Run: headless pygame with SDL's dummy video driver; simulated clock (each Clock.tick advances the game by its frame time, no real sleeping); random seed 0; keys injected as events and as key.get_pressed() state; mouse plan: one left click at the window centre at the start of phase 2, then a move to the lower-right quarter at the start of phase 3.
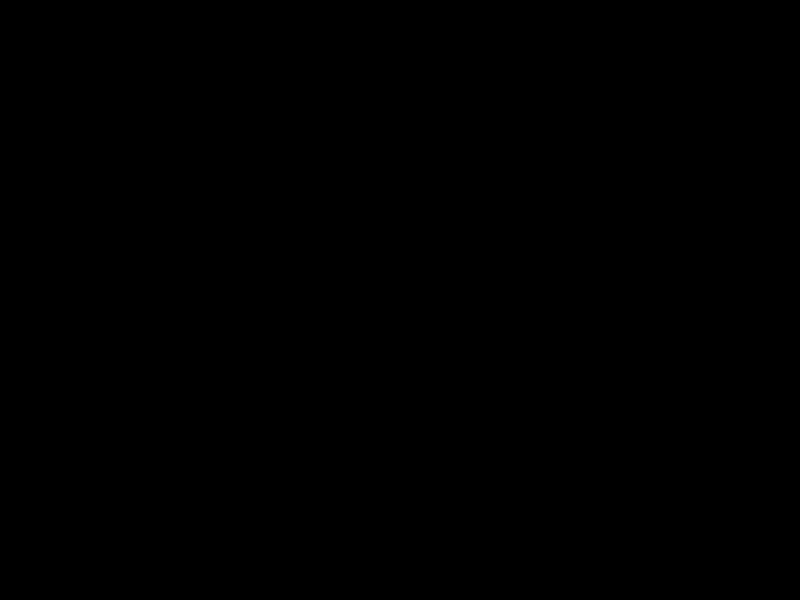
Frame 1 of 4 · flips 1–60 · no input
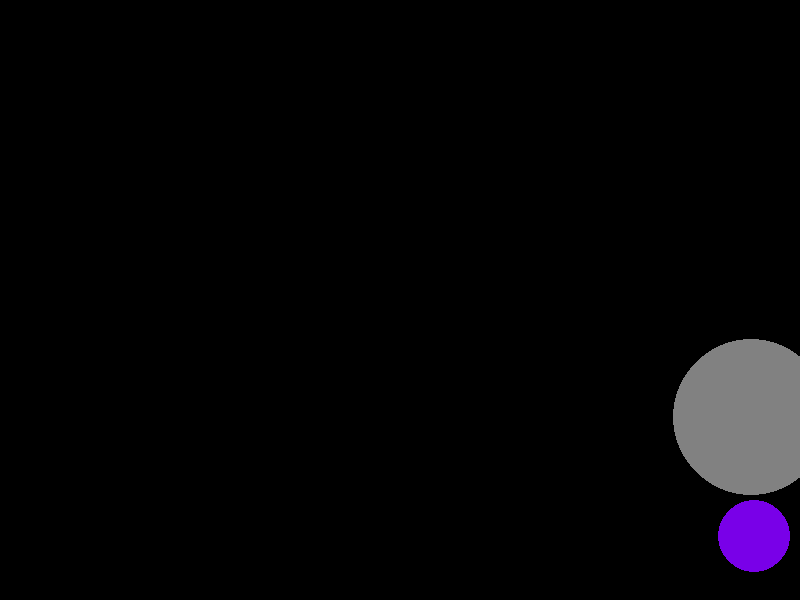
Frame 2 of 4 · flips 61–180 · clicked the window centre · tapped SPACE, RETURN · held RIGHT (→), D
Frame 3 of 4 · flips 181–300 · moved the mouse to the lower-right quarter · held DOWN (↓), S · screen same as frame 1, image omitted
Frame 4 of 4 · flips 301–420 · held LEFT (←), A, UP (↑), W · screen unchanged from frame 3, image omitted

The pygame program that drew these frames:

# Documentation Scavenger Hunt Part 2 / Bubbles
# 07/14/2016

"""
 Pygame base template for opening a window

 Sample Python/Pygame Programs
 Simpson College Computer Science
 http://programarcadegames.com/
 http://simpson.edu/computer-science/

 Explanation video: http://youtu.be/vRB_983kUMc
"""

import pygame
import random
# Define some colors
BLACK = (0, 0, 0)
WHITE = (255, 255, 255)
GREEN = (0, 255, 0)
RED = (255, 0, 0)
BLUE = (0, 115, 237)
ORANGE = (255, 165, 0)
GREY = (129, 129, 129)
TURQ = (0, 237, 203)
LIGHT_BLUE = (189, 246, 255)
SKY_BLUE = (101, 208, 255)
PURPLE = (121, 0, 232)
YELLOW = (255, 255, 0)
PINK = (255, 0, 255)
CYAN = (0, 255, 255) # it's like neon blue
colors = [GREEN, RED, BLUE, ORANGE, GREY, TURQ, LIGHT_BLUE, SKY_BLUE, PURPLE, PINK, CYAN]

def random_color():
	return random.choice(colors)

# initialize the pygame class
pygame.init()

# Set the width and height of the screen [width, height]
SCREEN_WIDTH = 800
SCREEN_HEIGHT = 600
screen = pygame.display.set_mode((SCREEN_WIDTH, SCREEN_HEIGHT))


# Set the title of the window
pygame.display.set_caption("Documentation Scavenger Hunt Part 2")

# Loop until the user clicks the close button.
done = False

# Used to manage how fast the screen updates
clock = pygame.time.Clock()

screen.fill(WHITE)

class Circle():
	def __init__(self, mouse_pos):
		self.mouse_pos = list(mouse_pos)
		self.size = random.randint(20, 80) # assigned here so that the size of the circle will not keep changing because if it is assigned in the draw function, it will keep redrawing the circle, so it will keep resizing the circle
		speed = [-5, -4, -3, -2, -1, 1, 2, 3, 4, 5]
		self.color = random_color() # assigned here so that colors will not keep flashing because if it is assigned in the draw function, it will keep redrawing the circle, so it will keep choosing another color
		# self.x = random.randint(-5, 5) # assigned here so that x speed will not keep changing because if it is assigned in the move function, it will keep moving the circle, so it will keep changing the x speed
		# self.y = random.randint(-5, 5) # assigned here so that y speed will not keep changing because if it is assigned in the move function, it will keep moving the circle, so it will keep changing the y speed
		self.x = speed[random.randint(0, len(speed)-1)] # this makes sure that the circles will keep moving because it will not have a x speed of 0
		self.y = speed[random.randint(0, len(speed)-1)] # this makes sure that the circles will keep moving because it will not have a y speed of 0
	
	def draw(self):
		global screen
		pygame.draw.circle(screen, self.color, self.mouse_pos, self.size)
		# pygame.draw.circle(screen, self.color, self.mouse_pos, self.size, 5) # use this line if don't want circles to be filled in
	
	def move(self):
		self.mouse_pos[0] += self.x
		self.mouse_pos[1] += self.y
		
circle_list = []
# for x in range(5):
	# circle_list.append(Circle(mouse_pos))

# -------- Main Program Loop -----------
while not done:
	# --- Main event loop
	for event in pygame.event.get():
		if event.type == pygame.QUIT:
			done = True

	# --- Game logic should go here
	
	# --- Screen-clearing code goes here

	# Here, we clear the screen to white. Don't put other drawing commands
	# above this, or they will be erased with this command.

	# If you want a background image, replace this clear with blit'ing the
	# background image.
	screen.fill(BLACK)
	
	# --- Drawing code should go here
	pressed = pygame.mouse.get_pressed()
	mouse_pos = pygame.mouse.get_pos()
	
	if pressed[0] == 1:
		circle_list.append(Circle(mouse_pos))
		# draw_circle = Circle(mouse_pos)
		# draw_circle.draw()
	
	z = 0
	for x in circle_list:
		circle_list[z].draw()
		circle_list[z].move()
		z += 1
		
	# --- Go ahead and update the screen with what we've drawn.
	pygame.display.flip()

	# --- Limit to 60 frames per second
	clock.tick(30)

# Close the window and quit.
pygame.quit()
exit() # Needed when using IDLE
